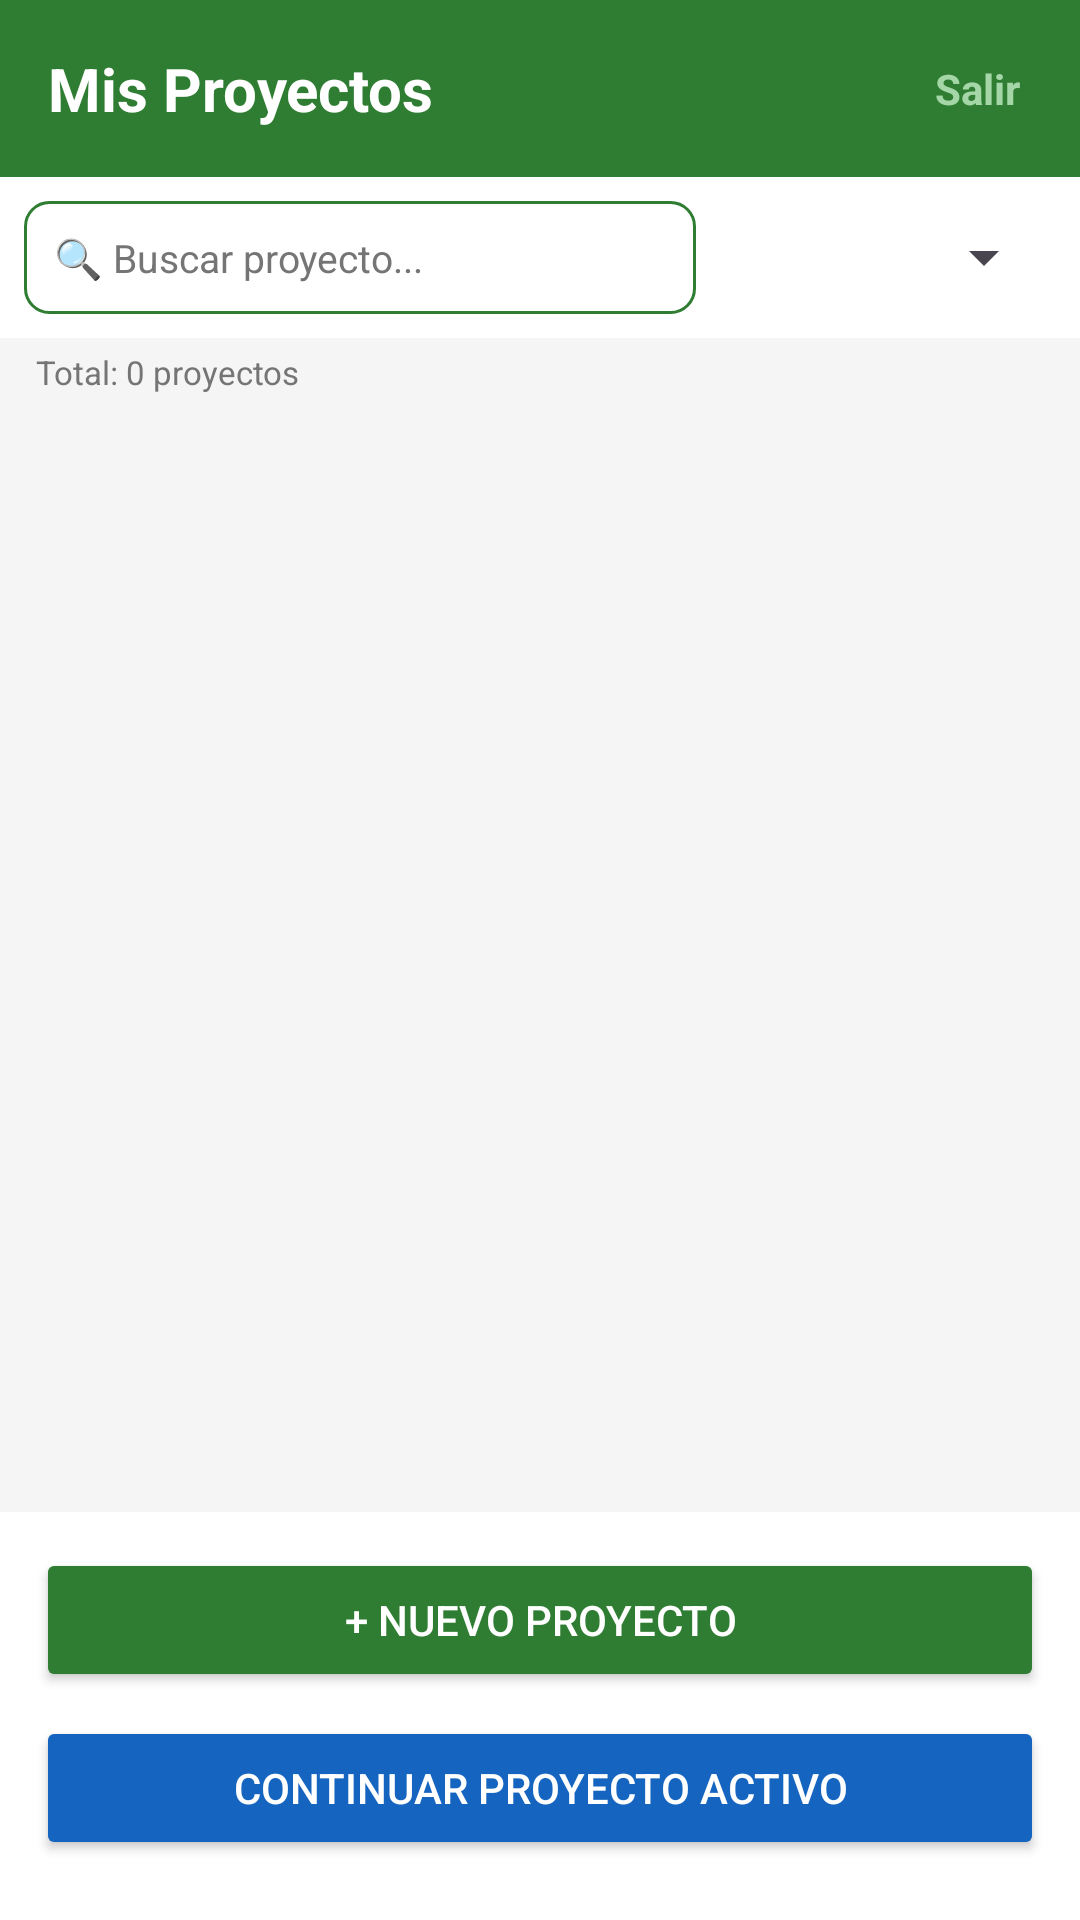

Reconstruct the res/layout file that produces this screen, plus the resources it refers to.
<!-- AndroidManifest.xml: application theme Theme.HueraDelValle -->
<!-- res/layout/activity_proyectos.xml -->
<?xml version="1.0" encoding="utf-8"?>
<LinearLayout xmlns:android="http://schemas.android.com/apk/res/android"
    android:layout_width="match_parent"
    android:layout_height="match_parent"
    android:orientation="vertical"
    android:background="#F5F5F5">

    
    <LinearLayout
        android:layout_width="match_parent"
        android:layout_height="wrap_content"
        android:background="#2E7D32"
        android:padding="16dp"
        android:orientation="horizontal"
        android:gravity="center_vertical">

        <TextView
            android:layout_width="0dp"
            android:layout_height="wrap_content"
            android:layout_weight="1"
            android:text="Mis Proyectos"
            android:textColor="#FFFFFF"
            android:textSize="20sp"
            android:textStyle="bold"/>

        
        <TextView
            android:id="@+id/tvCerrarSesion"
            android:layout_width="wrap_content"
            android:layout_height="wrap_content"
            android:text="Salir"
            android:textColor="#A5D6A7"
            android:textSize="14sp"
            android:textStyle="bold"
            android:padding="4dp"/>

    </LinearLayout>

    
    <LinearLayout
        android:layout_width="match_parent"
        android:layout_height="wrap_content"
        android:orientation="horizontal"
        android:padding="8dp"
        android:background="#FFFFFF"
        android:gravity="center_vertical">

        <EditText
            android:id="@+id/etBuscarProyecto"
            android:layout_width="0dp"
            android:layout_height="wrap_content"
            android:layout_weight="2"
            android:hint="🔍 Buscar proyecto..."
            android:inputType="text"
            android:background="@drawable/bg_input"
            android:padding="10dp"
            android:textSize="13sp"
            android:textColor="#212121"
            android:textColorHint="#757575"
            android:layout_marginEnd="8dp"/>

        <Spinner
            android:id="@+id/spinnerOrdenarProyectos"
            android:layout_width="0dp"
            android:layout_height="wrap_content"
            android:layout_weight="1"/>

    </LinearLayout>

    
    <TextView
        android:id="@+id/tvTotalProyectos"
        android:layout_width="match_parent"
        android:layout_height="wrap_content"
        android:padding="4dp"
        android:paddingStart="12dp"
        android:text="Total: 0 proyectos"
        android:textSize="11sp"
        android:textColor="#757575"
        android:background="#F5F5F5"/>

    
    <androidx.recyclerview.widget.RecyclerView
        android:id="@+id/rvProyectos"
        android:layout_width="match_parent"
        android:layout_height="0dp"
        android:layout_weight="1"
        android:padding="8dp"/>

    
    <LinearLayout
        android:layout_width="match_parent"
        android:layout_height="wrap_content"
        android:orientation="vertical"
        android:padding="12dp"
        android:background="#FFFFFF">

        
        <Button
            android:id="@+id/btnNuevoProyecto"
            android:layout_width="match_parent"
            android:layout_height="wrap_content"
            android:text="+ Nuevo Proyecto"
            android:backgroundTint="#2E7D32"
            android:textColor="#FFFFFF"
            android:layout_marginBottom="8dp"/>

        
        <Button
            android:id="@+id/btnContinuarProyecto"
            android:layout_width="match_parent"
            android:layout_height="wrap_content"
            android:text="Continuar Proyecto Activo"
            android:backgroundTint="#1565C0"
            android:textColor="#FFFFFF"
            android:layout_marginBottom="8dp"/>

        
        <Button
            android:id="@+id/btnAdministracion"
            android:layout_width="match_parent"
            android:layout_height="wrap_content"
            android:text="Administración"
            android:backgroundTint="#B71C1C"
            android:textColor="#FFFFFF"
            android:visibility="gone"/>

    </LinearLayout>

</LinearLayout>
<!-- resources referenced by this layout -->
<resources>
  <!-- drawable bg_input (drawable) -->
  <?xml version="1.0" encoding="utf-8"?>
  <shape xmlns:android="http://schemas.android.com/apk/res/android"
      android:shape="rectangle">
  
      <solid android:color="#FFFFFF"/>
  
      <stroke
          android:width="1dp"
          android:color="#2E7D32"/>
  
      <corners android:radius="8dp"/>
  
  </shape>
  <style name="Theme.HueraDelValle" parent="Base.Theme.HueraDelValle" />
  <style name="Base.Theme.HueraDelValle" parent="Theme.Material3.DayNight.NoActionBar">
          
          
      </style>
</resources>
